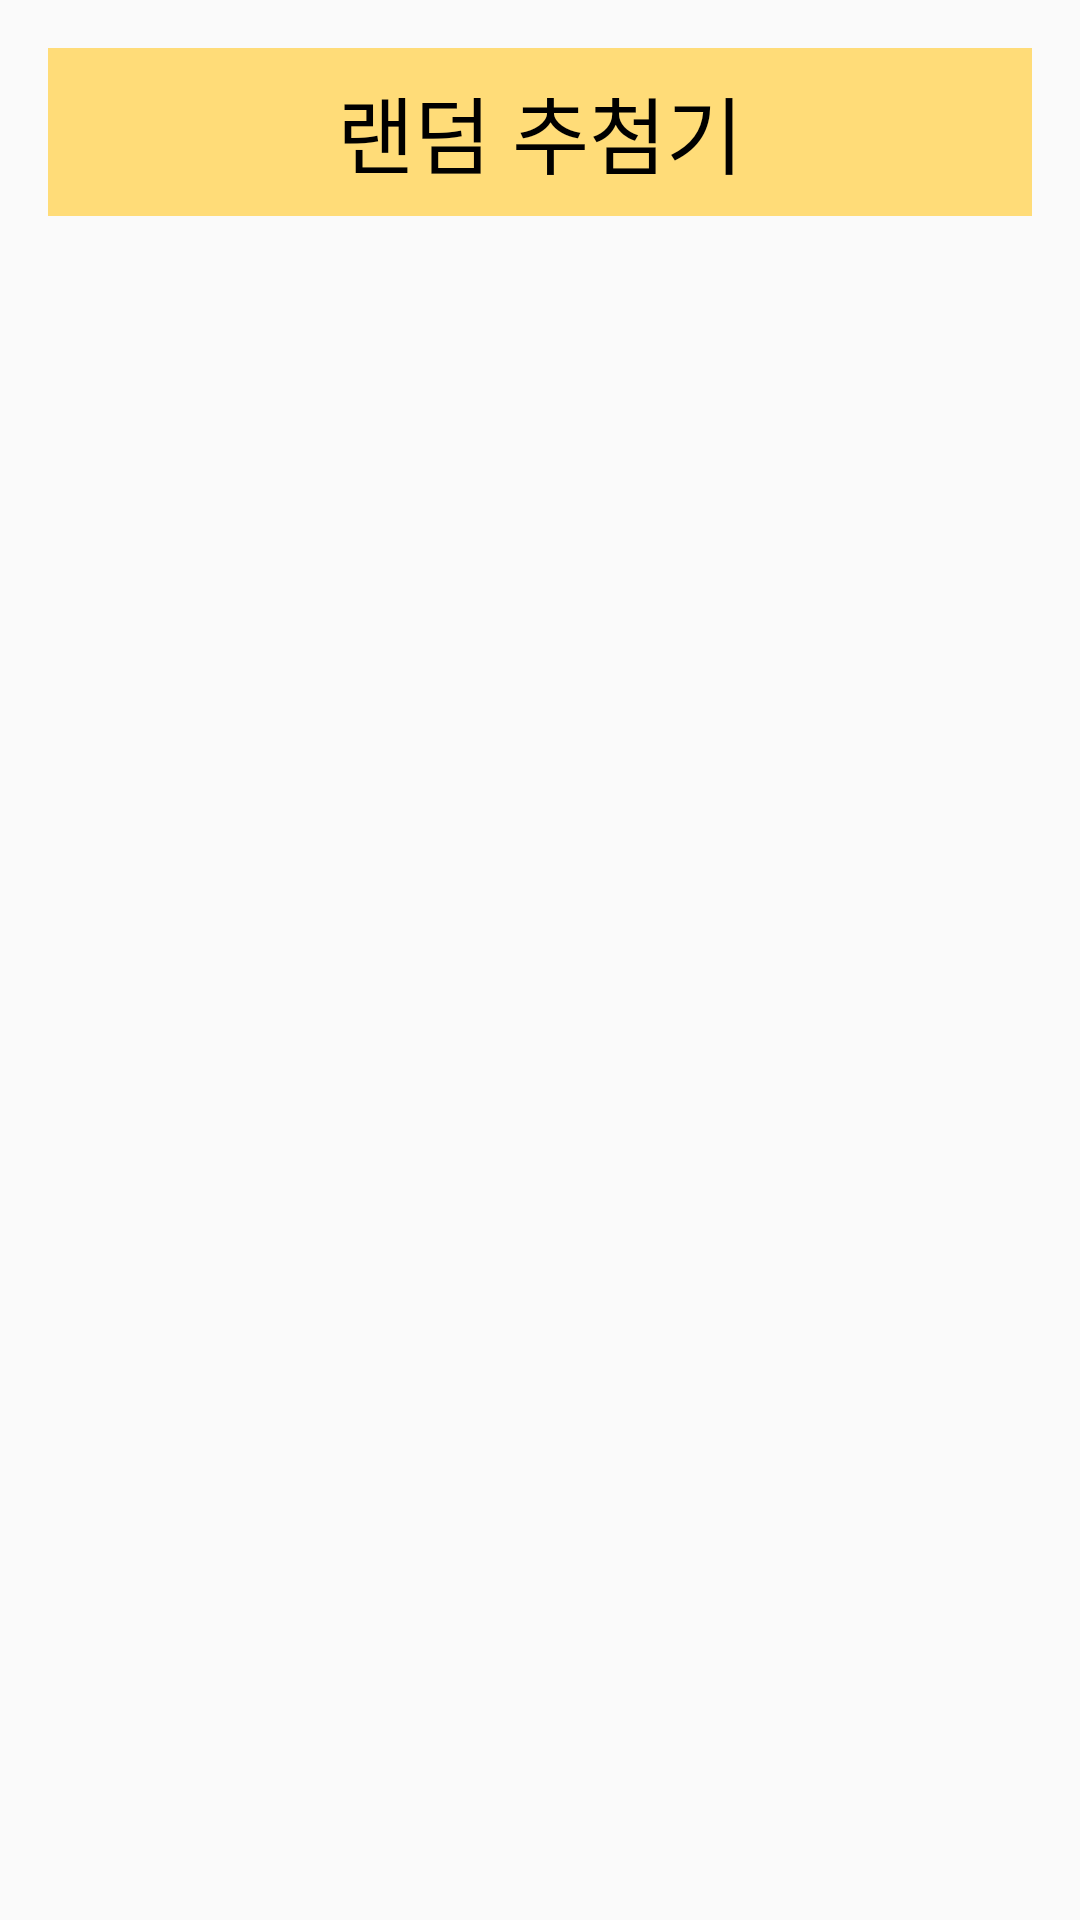

Reconstruct the res/layout file that produces this screen, plus the resources it refers to.
<!-- AndroidManifest.xml: application theme Theme.AppCompat.Light.NoActionBar -->
<!-- res/layout/appbar.xml -->
<?xml version="1.0" encoding="utf-8"?>
<androidx.constraintlayout.widget.ConstraintLayout xmlns:android="http://schemas.android.com/apk/res/android"
    xmlns:app="http://schemas.android.com/apk/res-auto"
    android:layout_width="match_parent"
    android:layout_height="match_parent">

    <TextView
        android:id="@+id/textView3"
        android:layout_width="match_parent"
        android:layout_height="56dp"
        android:layout_gravity="center"
        android:layout_marginStart="16dp"
        android:layout_marginTop="16dp"
        android:layout_marginEnd="16dp"
        android:background="#FFDC78"
        android:gravity="center"
        android:shadowColor="#FFDC78"
        android:text="랜덤 추첨기"
        android:textColor="#000000"
        android:textColorHighlight="#FFDC78"
        android:textColorHint="#FFDC78"
        android:textColorLink="#FFDC78"
        android:textSize="28sp"
        app:layout_constraintBottom_toBottomOf="parent"
        app:layout_constraintEnd_toEndOf="parent"
        app:layout_constraintStart_toStartOf="parent"
        app:layout_constraintTop_toTopOf="parent"
        app:layout_constraintVertical_bias="0.0" />
</androidx.constraintlayout.widget.ConstraintLayout>
<!-- resources referenced by this layout -->
<resources>

</resources>
